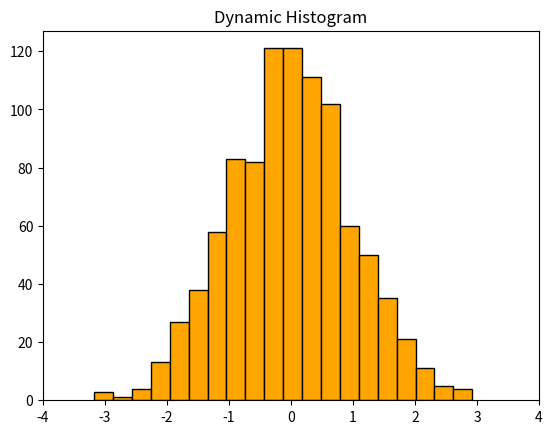

This chart was generated by the following Python code:
import matplotlib.pyplot as plt
import numpy as np

# Generate random data
data = np.random.randn(1000)

# Create figure
fig, ax = plt.subplots()

# Histogram bins
bins = 20

ax.set_title("Dynamic Histogram")
ax.set_xlim(-4, 4)

# Build histogram dynamically
for i in range(50, len(data), 50):
    ax.clear()
    ax.set_title("Dynamic Histogram")

    ax.hist(data[:i], bins=bins, color='orange', edgecolor='black')
    ax.set_xlim(-4, 4)

    plt.pause(0.2)

plt.show()
